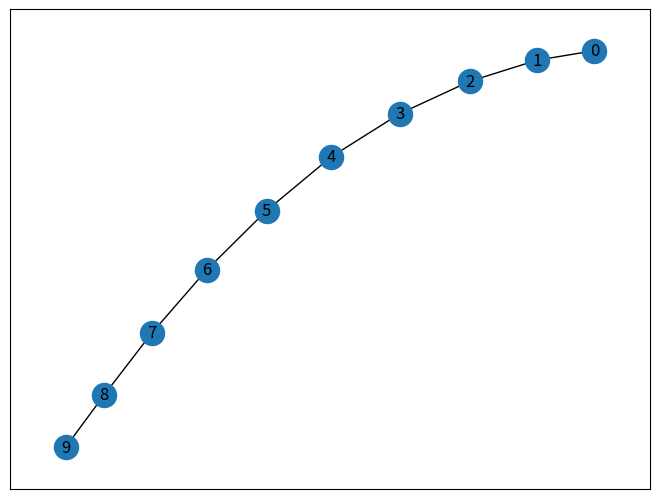

Here is the Python script that generated this plot:
'''
https://networkx.github.io/documentation/stable/reference/algorithms/traversal.html
'''
import networkx as nx
import matplotlib.pyplot as plt

#################广度优先搜索（BFS）
#构建一个长度为10的路径
# G = nx.path_graph(10)
#
# #显示graph
# nx.draw_spring(G,with_labels=True)
# plt.axis('on')
# plt.xticks([])
# plt.yticks([])
# plt.show()
#
# #以4为顶点,广度遍历
# print(list(nx.bfs_tree(G,4)))

#################深度优先搜索（DFS）

#构建一个长度为10的路径
G = nx.path_graph(10)

#显示graph
nx.draw_spring(G,with_labels=True)
plt.axis('on')
plt.xticks([])
plt.yticks([])
plt.show()

#以5为顶点,深度遍历,限定深度为3
T = nx.dfs_tree(G, source=5, depth_limit=3)
print(list(T))
